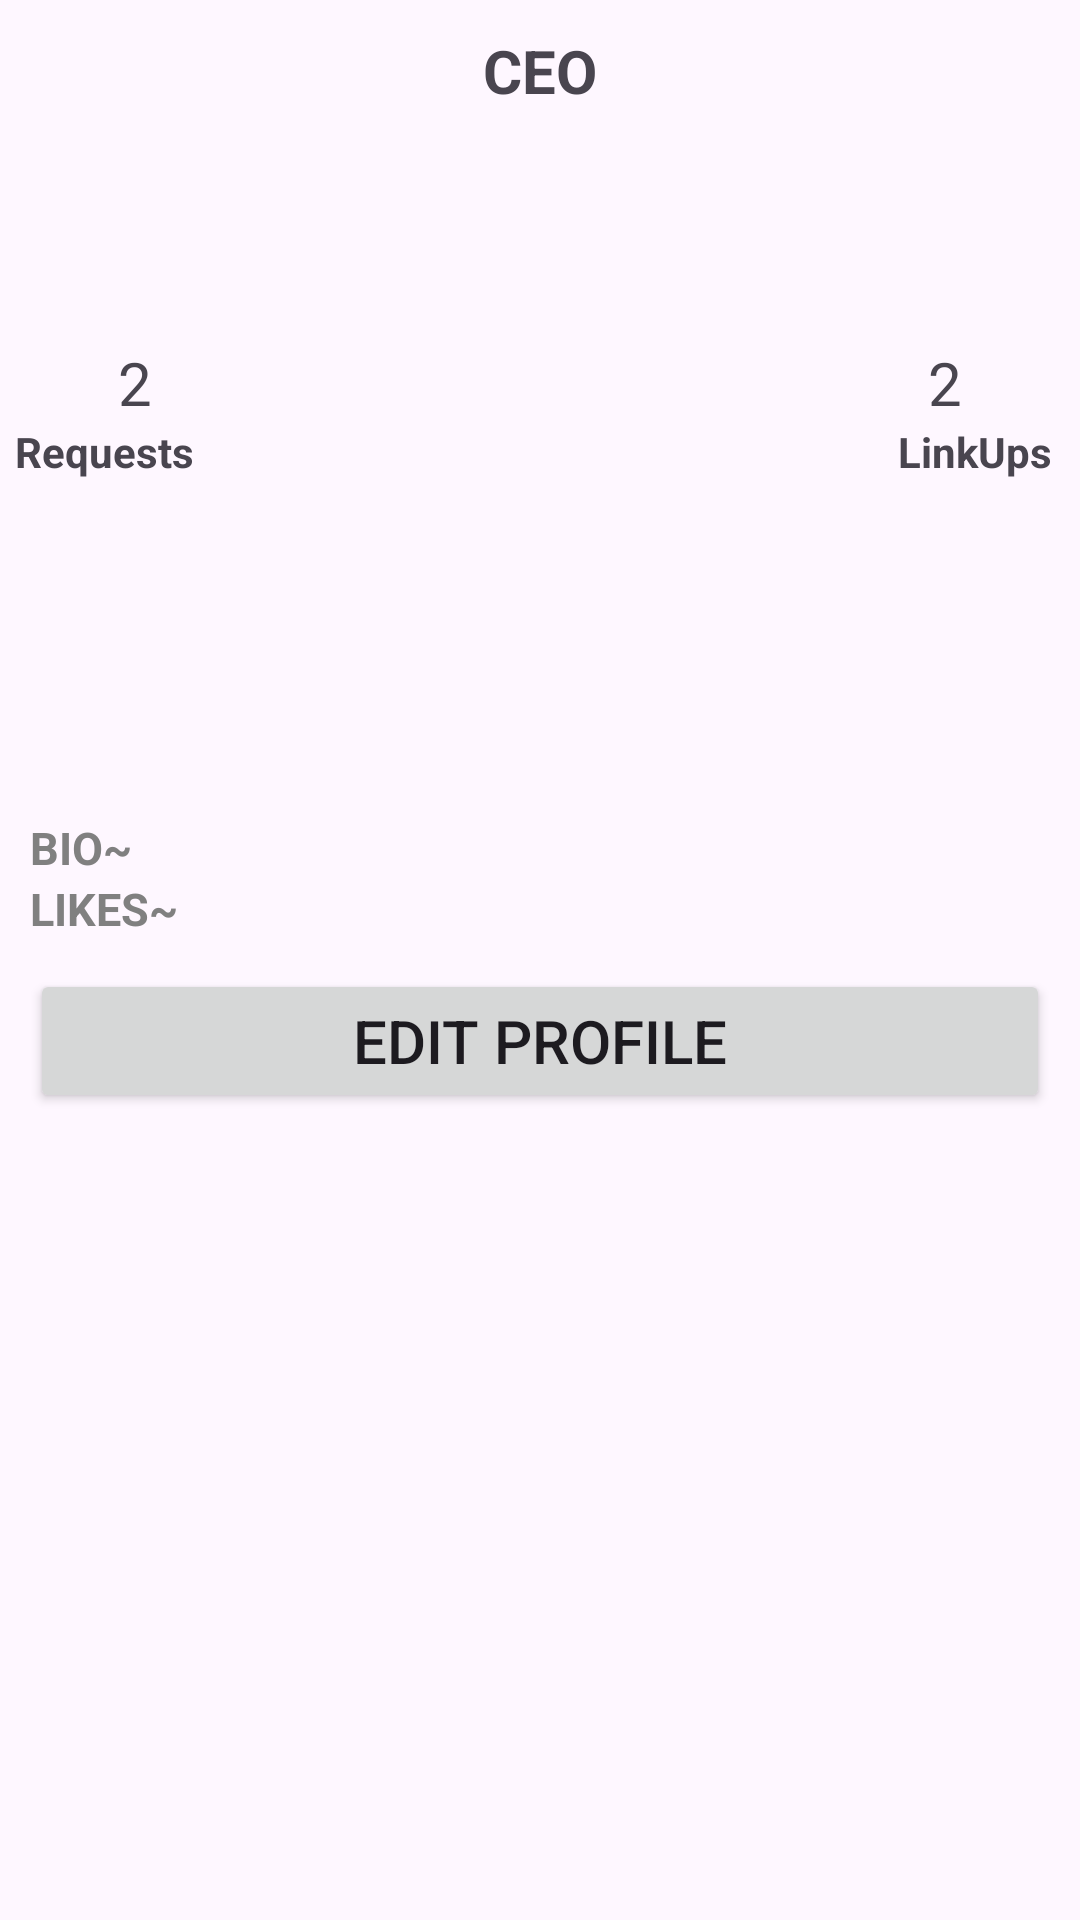

Android layout source for this screen:
<!-- AndroidManifest.xml: application theme Theme.LinkUpAppV1 -->
<!-- res/layout/fragment_profile.xml -->
<?xml version="1.0" encoding="utf-8"?>
<androidx.coordinatorlayout.widget.CoordinatorLayout xmlns:android="http://schemas.android.com/apk/res/android"
    xmlns:app="http://schemas.android.com/apk/res-auto"
    xmlns:tools="http://schemas.android.com/tools"
    android:layout_width="match_parent"
    android:layout_height="match_parent"
    android:orientation="vertical"
    tools:context=".ProfileFragment">

    <LinearLayout
        android:layout_width="match_parent"
        android:layout_height="wrap_content"
        android:orientation="vertical">

        <TextView
            android:id="@+id/profUsername"
            android:layout_width="wrap_content"
            android:layout_height="wrap_content"
            android:textStyle="bold"
            android:textSize="20sp"
            android:text="CEO"
            android:layout_gravity="center"
            android:layout_marginTop="10dp" />

        <LinearLayout
            android:layout_width="match_parent"
            android:layout_height="wrap_content"
            android:orientation="horizontal"
            android:gravity="center">

            
            <LinearLayout
                android:layout_width="0dp"
                android:layout_height="match_parent"
                android:layout_weight="1"
                android:gravity="center"
                android:orientation="vertical">

                <TextView
                    android:id="@+id/profRequestsCount"
                    android:layout_width="wrap_content"
                    android:layout_height="wrap_content"
                    android:text="2"
                    android:textSize="20sp" />

                <TextView
                    android:id="@+id/requestsText"
                    android:layout_width="wrap_content"
                    android:layout_height="wrap_content"
                    android:text="Requests"
                    android:paddingRight="20dp"
                    android:textStyle="bold"
                    />
            </LinearLayout>

            <LinearLayout
                android:layout_width="0dp"
                android:layout_height="match_parent"
                android:layout_weight="2"
                android:gravity="center"
                android:orientation="vertical">

                <com.google.android.material.imageview.ShapeableImageView
                    android:id="@+id/profileImageView"
                    android:layout_width="wrap_content"
                    android:layout_height="180dp"
                    android:layout_marginTop="20dp"
                    android:elevation="5dp"
                    android:scaleType="centerCrop"
                    android:src="@drawable/black_girl_prof"
                    app:shapeAppearanceOverlay="@style/CircularImageView" />
            </LinearLayout>

            <LinearLayout
                android:layout_width="0dp"
                android:layout_height="match_parent"
                android:layout_weight="1"
                android:gravity="center"
                android:orientation="vertical">

                <TextView
                    android:id="@+id/profLinkupsCount"
                    android:layout_width="wrap_content"
                    android:layout_height="wrap_content"
                    android:text="2"
                    android:textSize="20sp" />

                <TextView
                    android:id="@+id/linkUpsText"
                    android:layout_width="wrap_content"
                    android:layout_height="wrap_content"
                    android:text="LinkUps"
                    android:paddingLeft="20dp"
                    android:textStyle="bold"
                    />

            </LinearLayout>

        </LinearLayout>

        <LinearLayout
            android:layout_marginTop="15dp"
            android:layout_width="match_parent"
            android:layout_height="wrap_content"
            android:orientation="horizontal"
            >

            <ImageView
                android:layout_width="wrap_content"
                android:layout_height="wrap_content"
                android:src="@drawable/baseline_location_on_24"
                android:layout_marginLeft="10dp"/>

            <TextView
                android:id="@+id/profLocation"
                android:layout_width="wrap_content"
                android:layout_height="wrap_content"
                android:layout_marginLeft="1dp"
                android:textSize="15sp"
                />

        </LinearLayout>

        <LinearLayout
            android:layout_width="match_parent"
            android:layout_height="wrap_content"
            android:orientation="horizontal"
            >


            <TextView
                android:layout_width="wrap_content"
                android:layout_height="wrap_content"
                android:layout_marginLeft="10dp"
                android:textSize="15sp"
                android:text="BIO~ "
                android:textStyle="bold"
                android:textColor="#808080"
                />

            <TextView
                android:id="@+id/profBio"
                android:layout_width="wrap_content"
                android:layout_height="wrap_content"
                android:layout_marginLeft="1dp"
                android:textSize="15sp"
                />

        </LinearLayout>

        <LinearLayout
            android:layout_width="match_parent"
            android:layout_height="wrap_content"
            android:orientation="horizontal"
            >


            <TextView
                android:layout_width="wrap_content"
                android:layout_height="wrap_content"
                android:layout_marginLeft="10dp"
                android:textSize="15sp"
                android:text="LIKES~ "
                android:textStyle="bold"
                android:textColor="#808080"
                />

            <TextView
                android:id="@+id/profInterests"
                android:layout_width="wrap_content"
                android:layout_height="wrap_content"
                android:layout_marginLeft="1dp"
                android:textSize="15sp"
                />

        </LinearLayout>

        <LinearLayout
            android:layout_width="match_parent"
            android:layout_height="wrap_content"
            android:orientation="horizontal">
            <Button
                android:layout_width="match_parent"
                android:layout_height="wrap_content"
                android:padding="5dp"
                android:layout_margin="10dp"
                android:text="Edit Profile"
                android:textSize="20sp"/>
        </LinearLayout>
    </LinearLayout>


</androidx.coordinatorlayout.widget.CoordinatorLayout>
<!-- resources referenced by this layout -->
<resources>
  <style name="CircularImageView" parent="">
          <item name="cornerFamily">rounded</item>
          <item name="cornerSize">50%</item>
      </style>
  <style name="Theme.LinkUpAppV1" parent="Base.Theme.LinkUpAppV1" />
  <style name="Base.Theme.LinkUpAppV1" parent="Theme.Material3.DayNight.NoActionBar">
          
          
      </style>
</resources>
